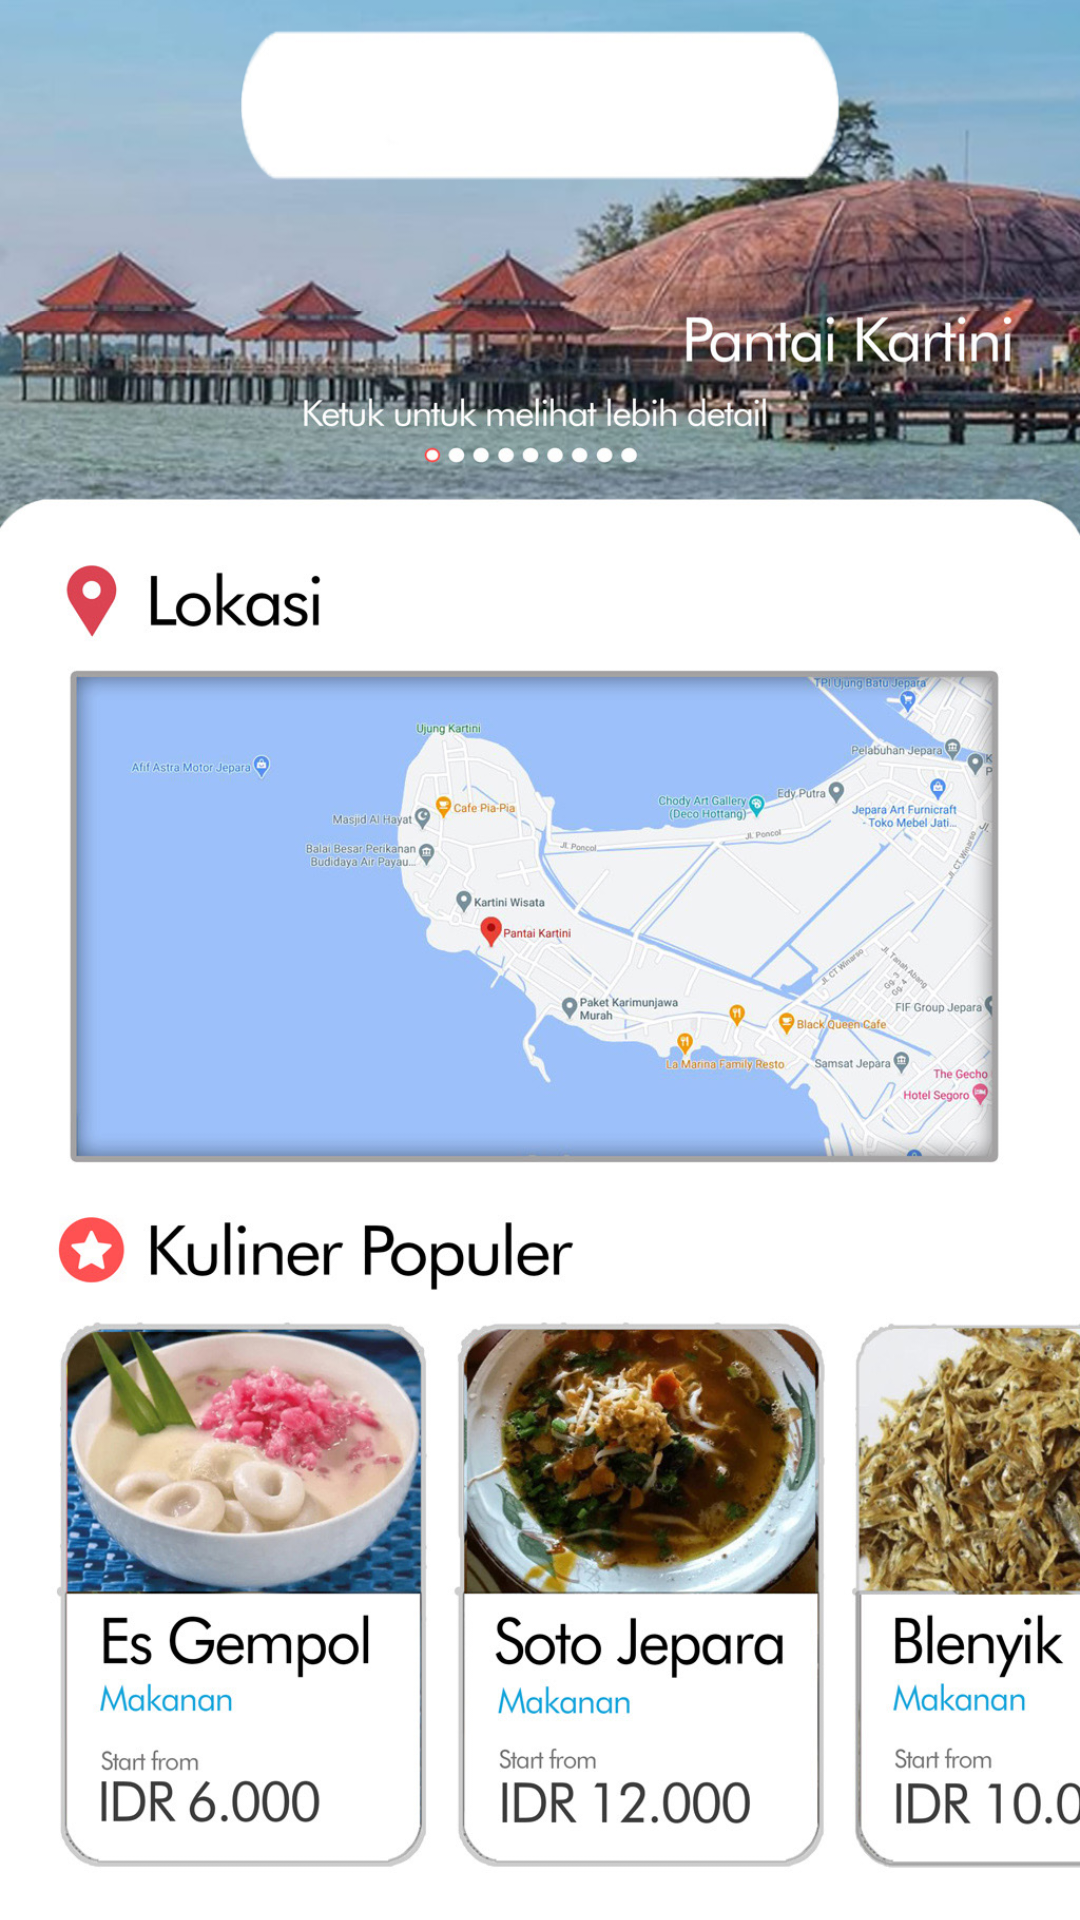

Write the Android layout XML for this screen, with the resource values it uses.
<!-- AndroidManifest.xml: application theme AppTheme.NoActionBar -->
<!-- res/layout/activity_home.xml -->
<?xml version="1.0" encoding="utf-8"?>
<RelativeLayout xmlns:android="http://schemas.android.com/apk/res/android"
    xmlns:tools="http://schemas.android.com/tools"
    android:layout_width="match_parent"
    android:layout_height="match_parent"
    tools:context=".HomeActivity">






        <ScrollView
            android:layout_width="match_parent"
            android:layout_height="match_parent"
            android:layout_alignParentStart="true">
            <ImageView
                android:layout_width="match_parent"
                android:layout_height="wrap_content"
                android:src="@drawable/home"
                android:adjustViewBounds="true"
                android:contentDescription="@string/todo" />
        </ScrollView>
        <LinearLayout
            android:layout_width="match_parent"
            android:layout_height="wrap_content"
            android:orientation="horizontal">
            <ImageButton
                android:id="@+id/btn_back"
                android:layout_width="80dp"
                android:layout_height="60dp"
                android:background="#00FFFFFF"
                android:src="@drawable/ic_round_arrow_back_24"
                android:scaleType="fitCenter"
                android:padding="10dp"
                android:adjustViewBounds="true"
                android:contentDescription="@string/todo" />
            <ImageButton
                android:id="@+id/btn_kosong"
                android:layout_width="0dp"
                android:layout_height="60dp"
                android:layout_weight="0.5"
                android:background="#00FFFFFF"
                android:scaleType="fitCenter"
                android:padding="10dp"
                android:adjustViewBounds="true"
                android:contentDescription="@string/todo" />
            <ImageButton
                android:id="@+id/btn_more"
                android:layout_width="80dp"
                android:layout_height="60dp"
                android:background="#00FFFFFF"
                android:src="@drawable/ic_baseline_more_vert_24"
                android:scaleType="fitCenter"
                android:padding="10dp"
                android:adjustViewBounds="true"
                android:contentDescription="@string/todo" />
        </LinearLayout>
        <androidx.appcompat.widget.SearchView
            android:id="@+id/search"
            android:layout_width="match_parent"
            android:layout_height="50dp"
            android:layout_marginLeft="80dp"
            android:layout_marginRight="80dp"
            android:layout_marginTop="10dp"
            android:layout_marginBottom="10dp"
            android:background="@drawable/bg_search"
            android:padding="10dp"
            android:clickable="true"
            android:focusable="true" />
        <ListView
            android:id="@+id/list_view"
            android:layout_width="fill_parent"
            android:layout_height="wrap_content"
            android:layout_alignParentStart="true"
            android:layout_marginRight="20dp"
            android:layout_marginLeft="20dp"
            android:layout_below="@+id/search"
            android:visibility="visible"/>


</RelativeLayout>
<!-- resources referenced by this layout -->
<resources>
  <!-- drawable bg_search: png bitmap (drawable, 11052 bytes) -->
  <!-- drawable home: jpg bitmap (drawable, 415955 bytes) -->
  <string name="todo">TODO</string>
</resources>
